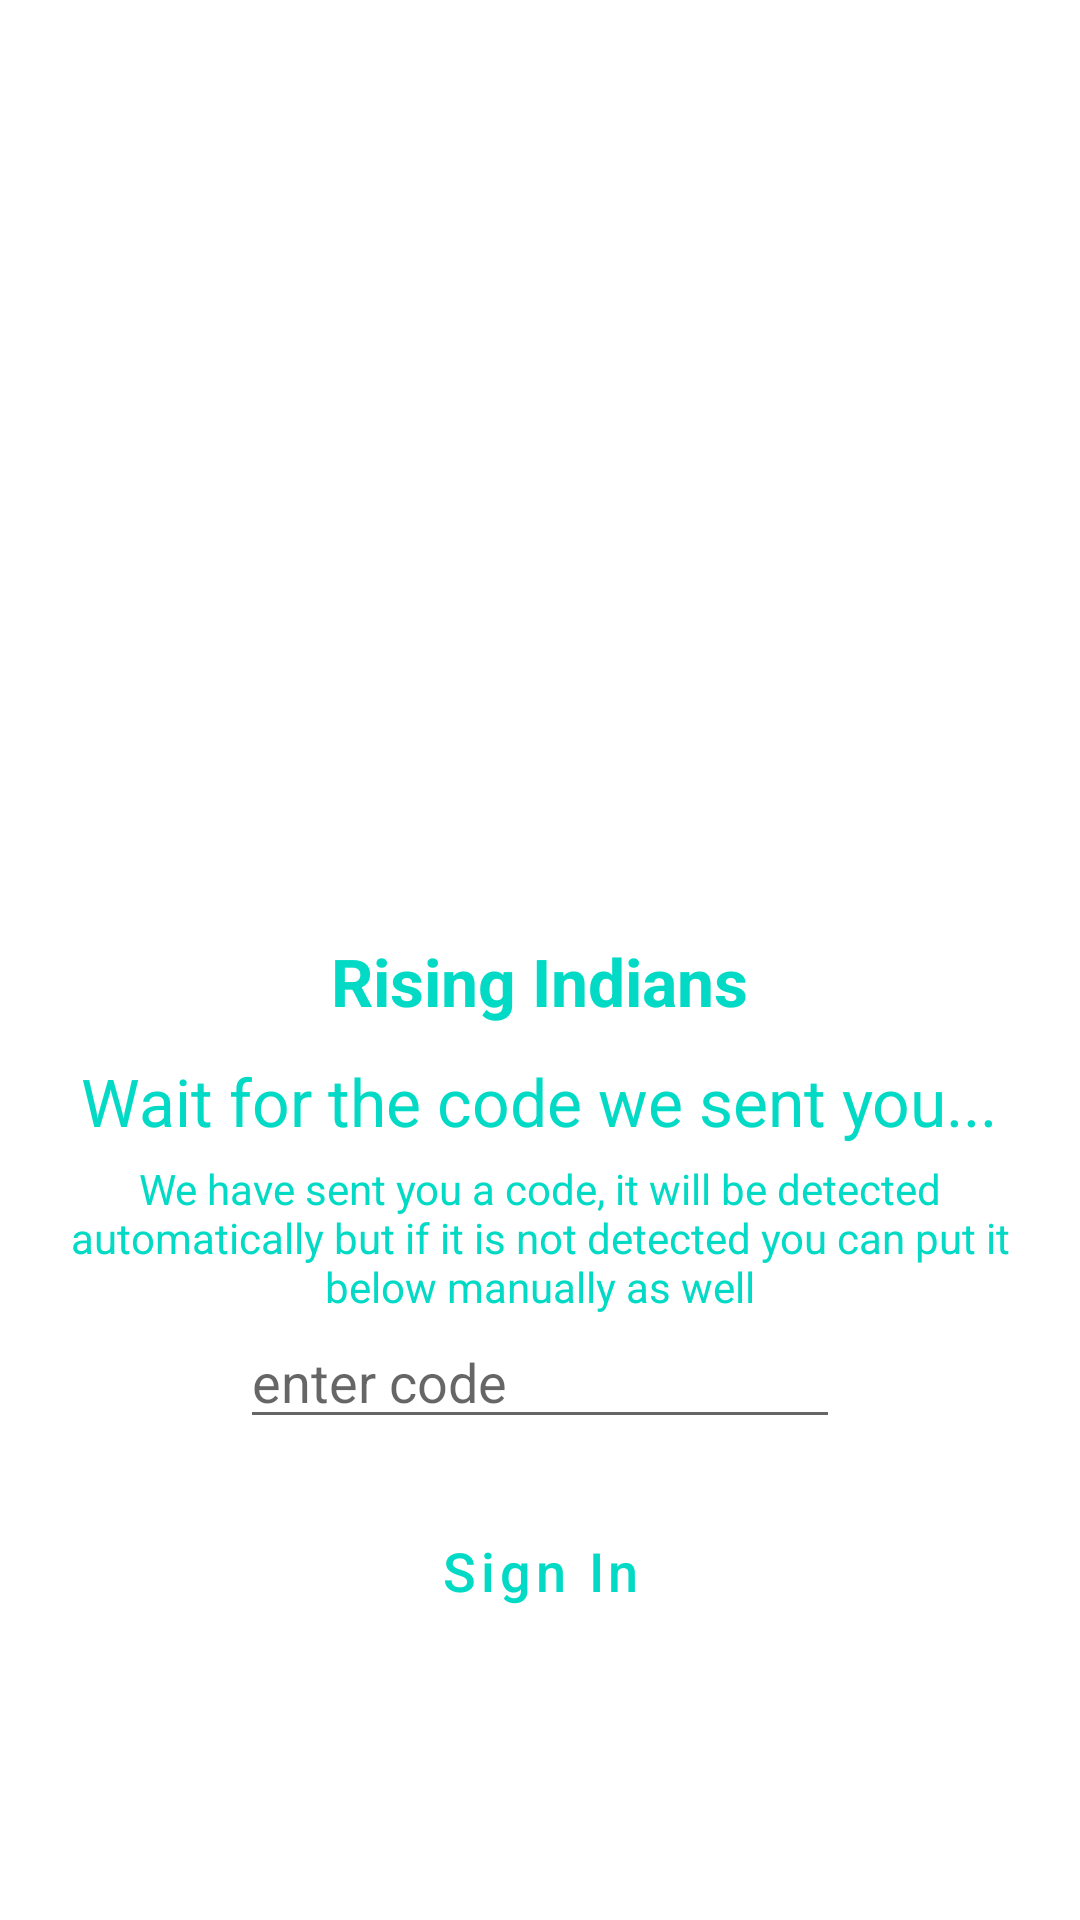

Android layout source for this screen:
<!-- AndroidManifest.xml: activity theme Theme.MaterialComponents.Light.NoActionBar -->
<!-- res/layout/activity_verify_phone.xml -->
<?xml version="1.0" encoding="utf-8"?>
<RelativeLayout xmlns:android="http://schemas.android.com/apk/res/android"
    android:layout_width="match_parent"
    android:layout_height="match_parent"
    xmlns:tools="http://schemas.android.com/tools"
    xmlns:app="http://schemas.android.com/apk/res-auto"
    tools:ignore="ExtraText"
    android:background="@drawable/background"
    tools:context=".VerifyPhoneActivity">

    <RelativeLayout
        android:layout_width="match_parent"
        android:layout_height="wrap_content"
        android:layout_centerVertical="true"
        android:layout_centerHorizontal="true">

        <ImageView
            android:id="@+id/imageView"
            android:layout_width="300dp"
            android:layout_height="220dp"
            android:layout_centerHorizontal="true"
            android:background="@drawable/ic_risingindians"
            android:contentDescription="RisingIndians" />

        <TextView
            android:layout_width="wrap_content"
            android:layout_height="wrap_content"
            android:layout_centerHorizontal="true"
            android:text="Rising Indians"
            android:textSize="22dp"
            android:textStyle="bold"
            android:layout_below="@+id/imageView"
            android:textColor="@color/colorAccent"/>

    <TextView
        android:id="@+id/textView"
        android:layout_width="wrap_content"
        android:layout_height="wrap_content"
        android:layout_below="@id/imageView"
        android:layout_centerHorizontal="true"
        android:layout_marginTop="40dp"
        android:text="Wait for the code we sent you..."
        android:textAppearance="@style/Base.TextAppearance.AppCompat.Large"
        android:textColor="@color/colorAccent" />

    <TextView
        android:id="@+id/textView1"
        android:layout_width="wrap_content"
        android:layout_height="wrap_content"
        android:layout_below="@id/textView"
        android:layout_marginLeft="20dp"
        android:layout_marginRight="20dp"
        android:layout_marginTop="5dp"
        android:text="We have sent you a code, it will be detected automatically but if it is not detected you can put it below manually as well"
        android:textAlignment="center"
        android:textColor="@color/colorAccent"
        android:gravity="center_horizontal" />

    <EditText
        android:id="@+id/editTextCode"
        android:layout_width="200dp"
        android:layout_height="wrap_content"
        android:layout_below="@id/textView1"
        android:layout_centerHorizontal="true"
        android:digits="0123456789"
        android:hint="enter code"
        android:maxLength="6" />


    <Button
        android:id="@+id/buttonSignIn"
        android:layout_width="150dp"
        android:layout_height="wrap_content"
        android:layout_below="@id/editTextCode"
        android:layout_centerHorizontal="true"
        android:layout_marginTop="20dp"
        android:text="Sign In"
        android:textSize="18dp"
        app:backgroundTint = "@color/colorPrimaryDark"
        android:textAllCaps="false"
        style="@style/Widget.MaterialComponents.Button"
        android:textColor="@color/colorAccent" />

    <ProgressBar
        android:id="@+id/progressbar"
        android:layout_width="wrap_content"
        android:layout_height="wrap_content"
        android:layout_below="@id/buttonSignIn"
        android:layout_centerHorizontal="true"
        android:visibility="gone" />
    </RelativeLayout>

</RelativeLayout>
<!-- resources referenced by this layout -->
<resources>

  <!-- not gathered from this repository: default colours our renderer supplied (Android Studio template values) -->
  <color name="colorPrimaryDark">#FF3700B3</color>
  <color name="colorAccent">#FF03DAC5</color>
</resources>
